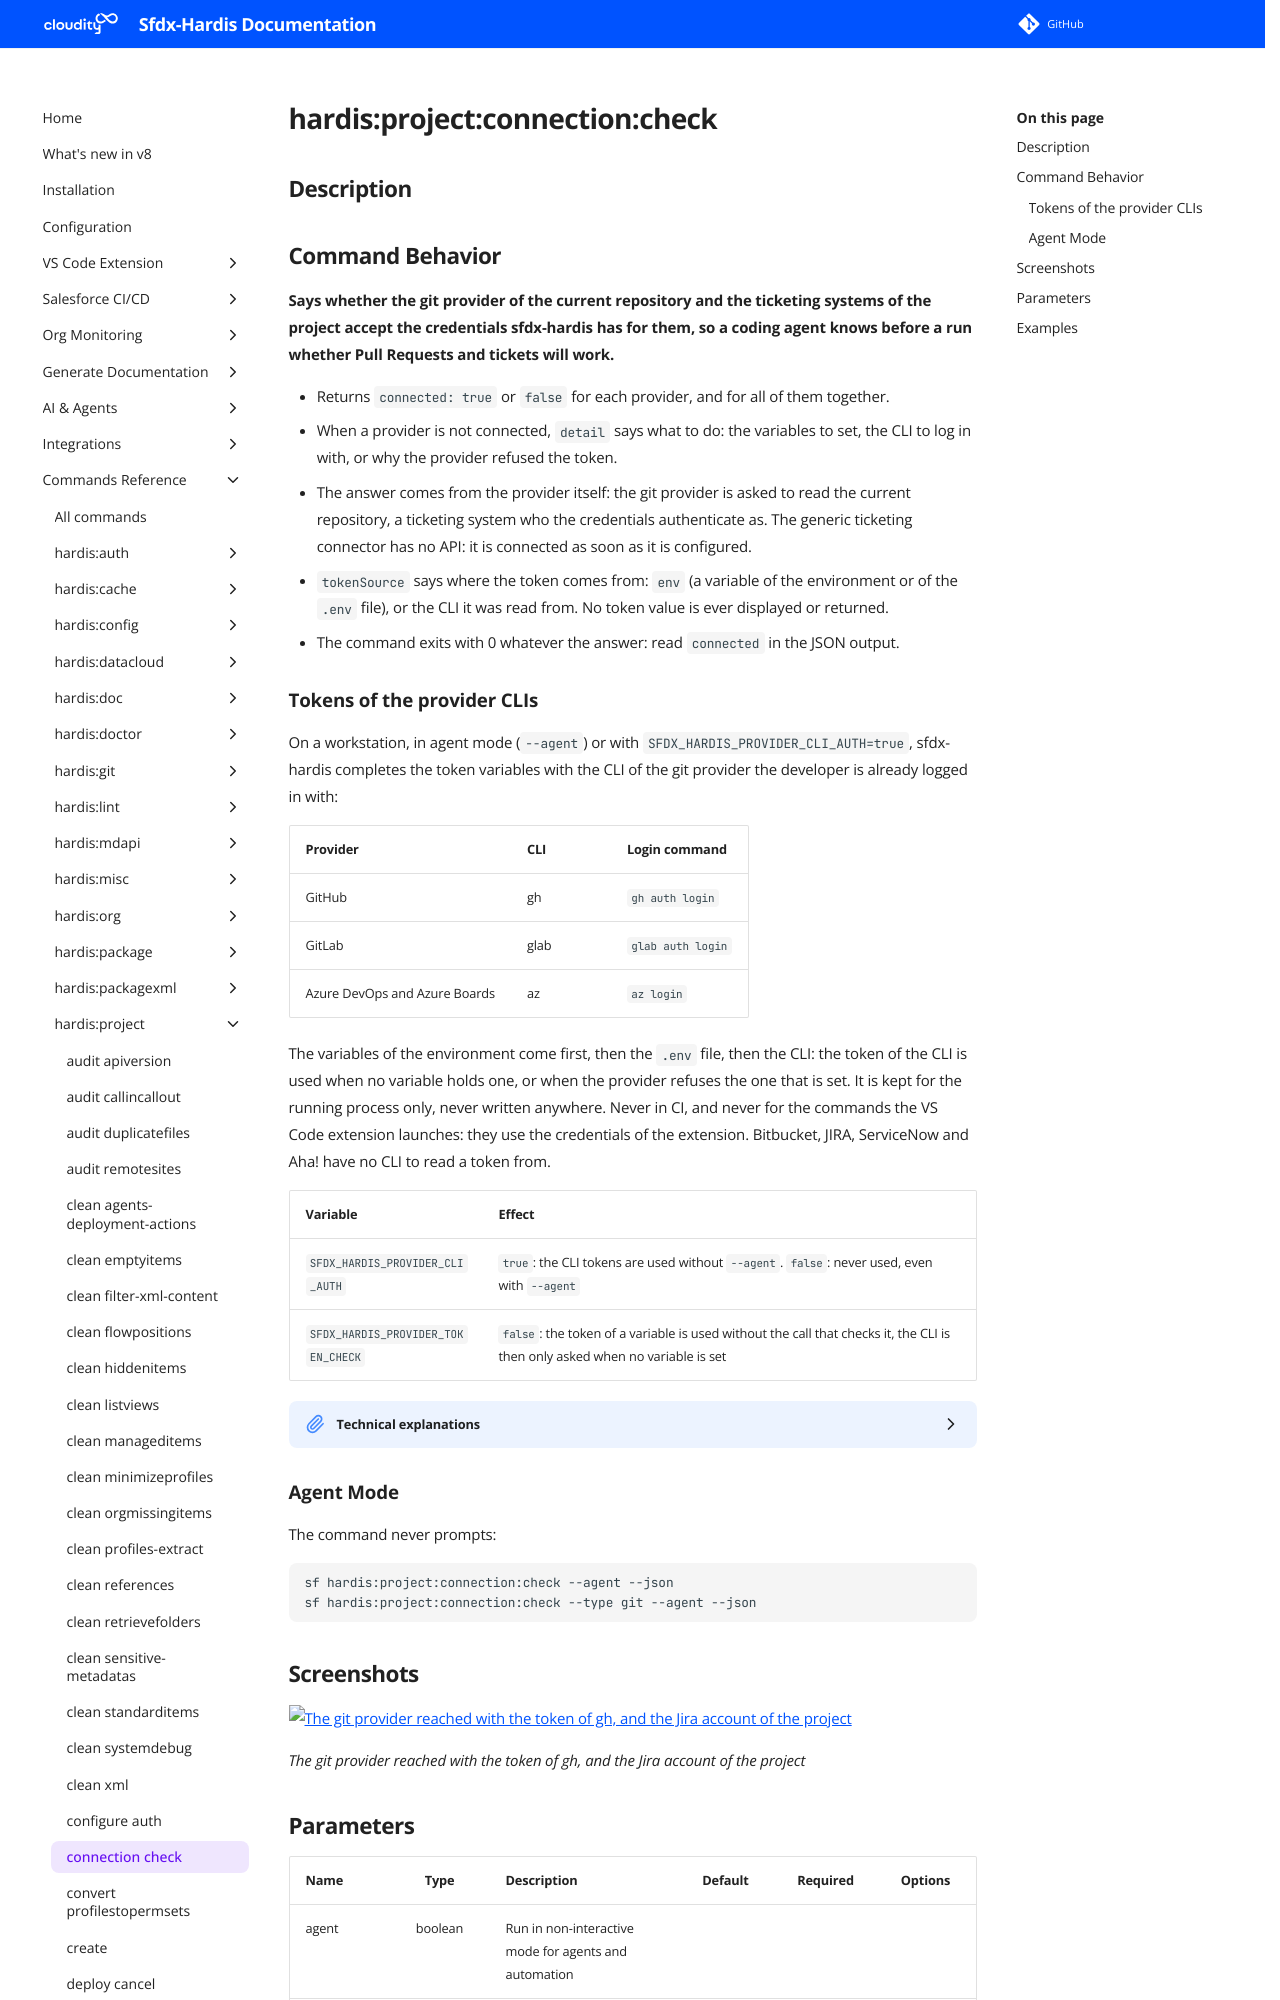

repository: hardisgroupcom/sfdx-hardis · page: hardis/project/connection/check/index.html · generator: mkdocs

---
title: "hardis:project:connection:check - Check provider connections"
description: "Says whether the git provider of the current repository and the ticketing systems of the project accept the credentials sfdx-hardis has for them, so a coding agent knows before a run whether Pull Requests and tickets will work."
---
<!-- This file has been generated with command 'sf hardis:doc:plugin:generate'. Please do not update it manually or it may be overwritten -->
# hardis:project:connection:check

## Description


## Command Behavior

**Says whether the git provider of the current repository and the ticketing systems of the project accept the credentials sfdx-hardis has for them, so a coding agent knows before a run whether Pull Requests and tickets will work.**

- Returns `connected: true` or `false` for each provider, and for all of them together.
- When a provider is not connected, `detail` says what to do: the variables to set, the CLI to log in with, or why the provider refused the token.
- The answer comes from the provider itself: the git provider is asked to read the current repository, a ticketing system who the credentials authenticate as. The generic ticketing connector has no API: it is connected as soon as it is configured.
- `tokenSource` says where the token comes from: `env` (a variable of the environment or of the `.env` file), or the CLI it was read from. No token value is ever displayed or returned.
- The command exits with 0 whatever the answer: read `connected` in the JSON output.
